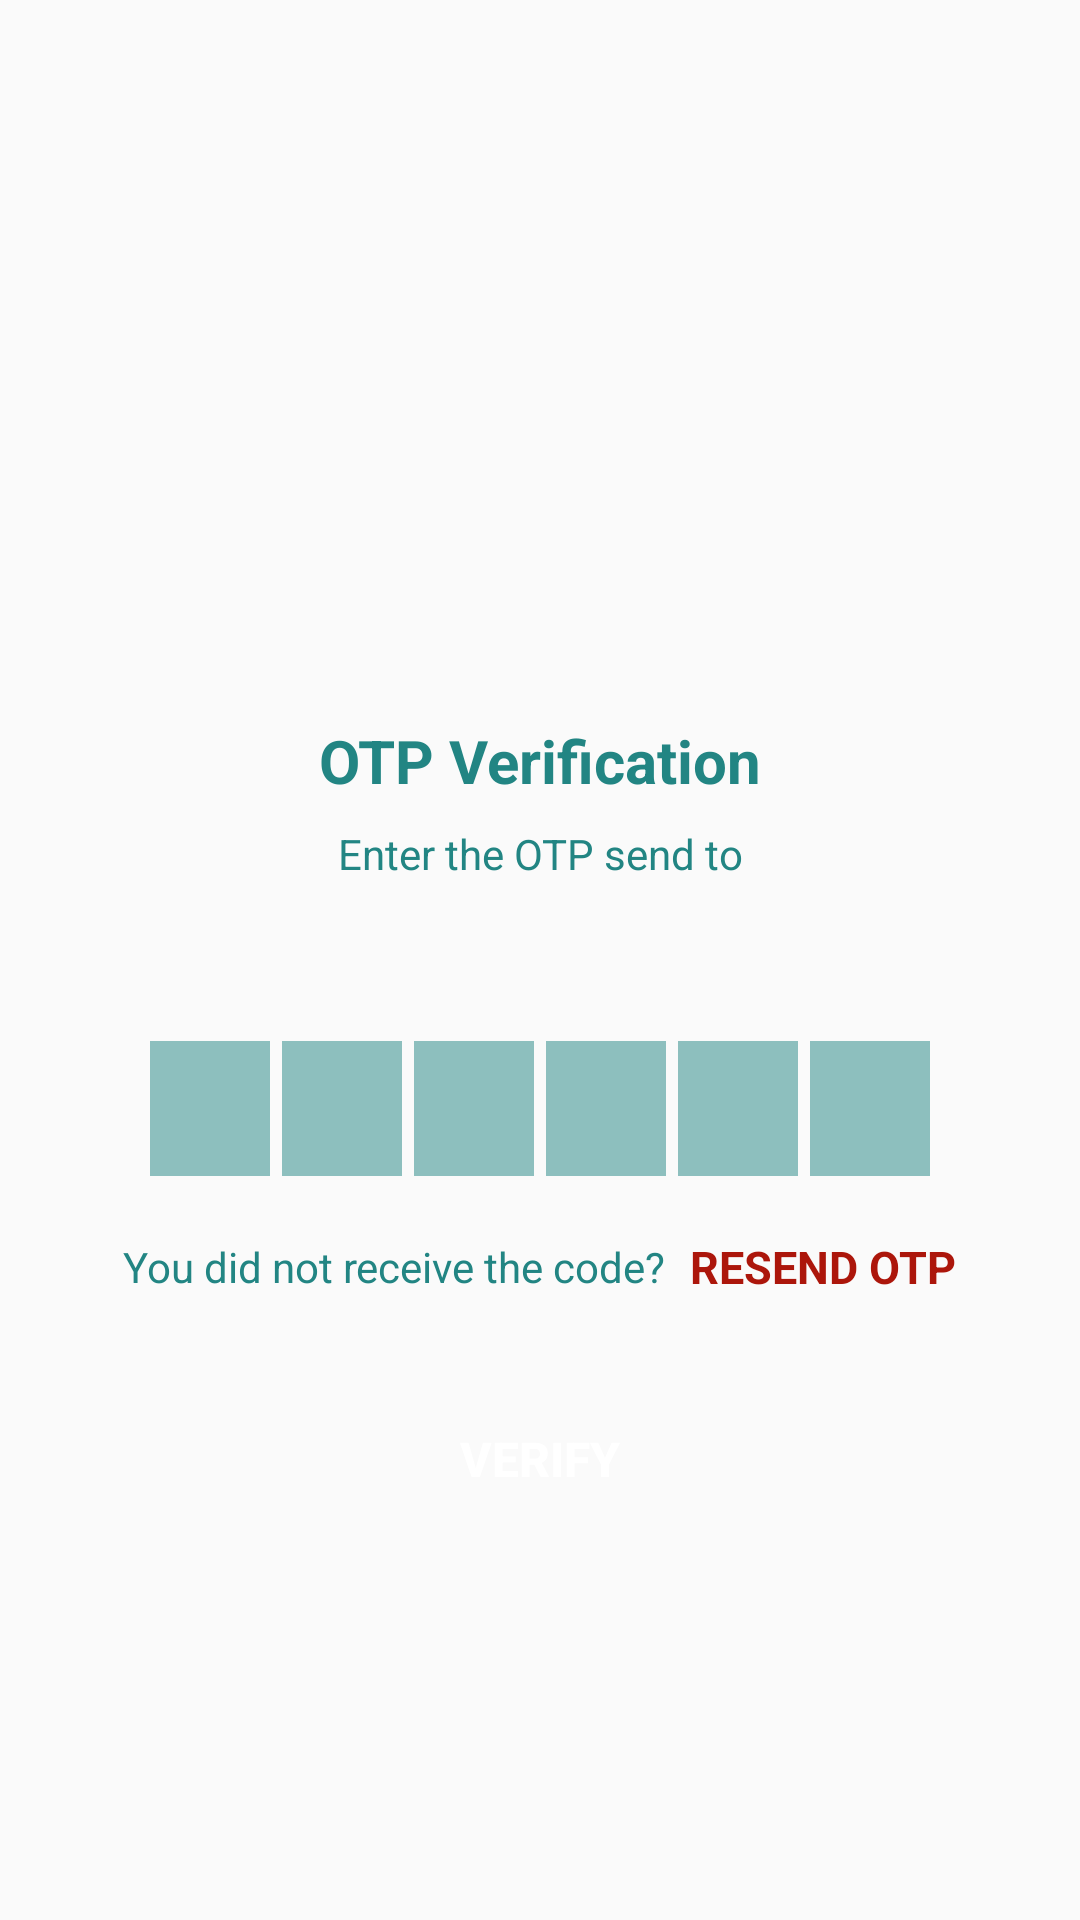

Reconstruct the res/layout file that produces this screen, plus the resources it refers to.
<!-- AndroidManifest.xml: application theme AppTheme -->
<!-- res/layout/activity_verify_o_t_p.xml -->
<?xml version="1.0" encoding="utf-8"?>
<ScrollView xmlns:android="http://schemas.android.com/apk/res/android"
    xmlns:tools="http://schemas.android.com/tools"
    android:layout_width="match_parent"
    android:layout_height="match_parent"
    android:overScrollMode="never"
    android:scrollbars="none"
    tools:context=".Common.SpalshScreen.User.ForgotPassword.VerifyOTPActivity">

    <LinearLayout
        android:layout_width="match_parent"
        android:layout_height="wrap_content"
        android:gravity="center_horizontal"
        android:orientation="vertical">

        <ImageView
            android:layout_width="130dp"
            android:layout_height="130dp"
            android:layout_marginTop="80dp"
            android:contentDescription="@string/app_name"
            android:src="@drawable/ic_inbox" />

        <TextView
            android:layout_width="wrap_content"
            android:layout_height="wrap_content"
            android:layout_marginTop="30dp"
            android:text="@string/otp_verification"
            android:textColor="@color/colorPrimary"
            android:textSize="20sp"
            android:textStyle="bold" />

        <TextView
            android:layout_width="match_parent"
            android:layout_height="wrap_content"
            android:layout_marginStart="50dp"
            android:layout_marginTop="8dp"
            android:layout_marginEnd="50dp"
            android:gravity="center"
            android:text="@string/enter_the_otp_send_to"
            android:textColor="@color/colorPrimary"
            android:textSize="14sp" />

        <TextView
            android:id="@+id/textMobile"
            android:layout_width="match_parent"
            android:layout_height="wrap_content"
            android:layout_marginStart="50dp"
            android:layout_marginTop="4dp"
            android:layout_marginEnd="50dp"
            android:gravity="center"
            android:textColor="@color/colorPrimary"
            android:textSize="14sp"
            android:textStyle="bold" />

        <LinearLayout
            android:layout_width="match_parent"
            android:layout_height="wrap_content"
            android:layout_marginTop="30dp"
            android:gravity="center"
            android:orientation="horizontal">

            <EditText
                android:id="@+id/inputCode1"
                android:layout_width="40dp"
                android:layout_height="45dp"
                android:gravity="center"
                android:imeOptions="actionNext"
                android:importantForAutofill="no"
                android:background="@color/colorTextHint"
                android:inputType="number"
                android:maxLength="1"
                android:textColor="@color/colorPrimary"
                android:textSize="24sp"
                android:textStyle="bold" />

            <EditText
                android:id="@+id/inputCode2"
                android:layout_width="40dp"
                android:layout_height="45dp"
                android:layout_marginStart="4dp"
                android:background="@color/colorTextHint"
                android:gravity="center"
                android:imeOptions="actionNext"
                android:importantForAutofill="no"
                android:inputType="number"
                android:maxLength="1"
                android:textColor="@color/colorPrimary"
                android:textSize="24sp"
                android:textStyle="bold" />

            <EditText
                android:id="@+id/inputCode3"
                android:layout_width="40dp"
                android:layout_height="45dp"
                android:layout_marginStart="4dp"
                android:background="@color/colorTextHint"
                android:gravity="center"
                android:imeOptions="actionNext"
                android:importantForAutofill="no"
                android:inputType="number"
                android:maxLength="1"
                android:textColor="@color/colorPrimary"
                android:textSize="24sp"
                android:textStyle="bold" />

            <EditText
                android:id="@+id/inputCode4"
                android:layout_width="40dp"
                android:layout_height="45dp"
                android:layout_marginStart="4dp"
                android:background="@color/colorTextHint"
                android:gravity="center"
                android:imeOptions="actionNext"
                android:importantForAutofill="no"
                android:inputType="number"
                android:maxLength="1"
                android:textColor="@color/colorPrimary"
                android:textSize="24sp"
                android:textStyle="bold" />

            <EditText
                android:id="@+id/inputCode5"
                android:layout_width="40dp"
                android:layout_height="45dp"
                android:layout_marginStart="4dp"
                android:background="@color/colorTextHint"
                android:gravity="center"
                android:imeOptions="actionNext"
                android:importantForAutofill="no"
                android:inputType="number"
                android:maxLength="1"
                android:textColor="@color/colorPrimary"
                android:textSize="24sp"
                android:textStyle="bold" />

            <EditText
                android:id="@+id/inputCode6"
                android:layout_width="40dp"
                android:layout_height="45dp"
                android:layout_marginStart="4dp"
                android:background="@color/colorTextHint"
                android:gravity="center"
                android:imeOptions="actionNext"
                android:importantForAutofill="no"
                android:inputType="number"
                android:maxLength="1"
                android:textColor="@color/colorPrimary"
                android:textSize="24sp"
                android:textStyle="bold" />


        </LinearLayout>

        <LinearLayout
            android:layout_width="match_parent"
            android:layout_height="wrap_content"
            android:gravity="center"
            android:layout_marginTop="20dp"
            android:orientation="horizontal">

            <TextView
                android:layout_width="wrap_content"
                android:layout_height="wrap_content"
                android:text="@string/didn_t_receive_the_otp"
                android:textColor="@color/colorPrimary"
                android:textSize="14sp" />

            <TextView
                android:id="@+id/resend_otp"
                android:layout_width="wrap_content"
                android:layout_height="wrap_content"
                android:text="@string/resend_otp"
                android:textColor="@color/colorRed"
                android:textSize="15sp"
                android:textStyle="bold"
                android:layout_marginStart="8dp"
                />
        </LinearLayout>

        <FrameLayout
            android:layout_width="match_parent"
            android:layout_height="wrap_content">

            <Button
                android:id="@+id/btnVerifyOtpCode"
                android:layout_width="match_parent"
                android:layout_height="wrap_content"
                android:layout_margin="30dp"
                android:background="@drawable/button_not_pressed"
                android:text="Verify"
                android:textColor="@color/colorWhite"
                android:textSize="16sp"
                android:textStyle="bold"/>
            
            <ProgressBar
                android:id="@+id/progessBar_"
                android:layout_width="40dp"
                android:layout_height="40dp"
                android:layout_gravity="center"
                android:visibility="gone"/>

        </FrameLayout>


    </LinearLayout>

</ScrollView>
<!-- resources referenced by this layout -->
<resources>
  <color name="colorPrimary">#228583</color>
  <color name="colorRed">#AC160B</color>
  <color name="colorTextHint">#80228583</color>
  <color name="colorWhite">#FFFFFF</color>
  <string name="app_name">I Chat</string>
  <string name="didn_t_receive_the_otp">You did not receive the code?</string>
  <string name="enter_the_otp_send_to">Enter the OTP send to</string>
  <string name="otp_verification">OTP Verification</string>
  <string name="resend_otp">RESEND OTP</string>
  <style name="AppTheme" parent="Theme.MaterialComponents.Light.NoActionBar.Bridge">
          
          <item name="colorPrimary">@color/colorPrimary</item>
          <item name="colorPrimaryDark">@color/colorPrimaryClone</item>
          <item name="colorAccent">@color/colorAccent</item>
          <item name="android:windowContentTransitions">true</item>
      </style>
  <color name="colorPrimaryClone">#5DB4B2</color>
  <color name="colorAccent">#03DAC5</color>
</resources>
